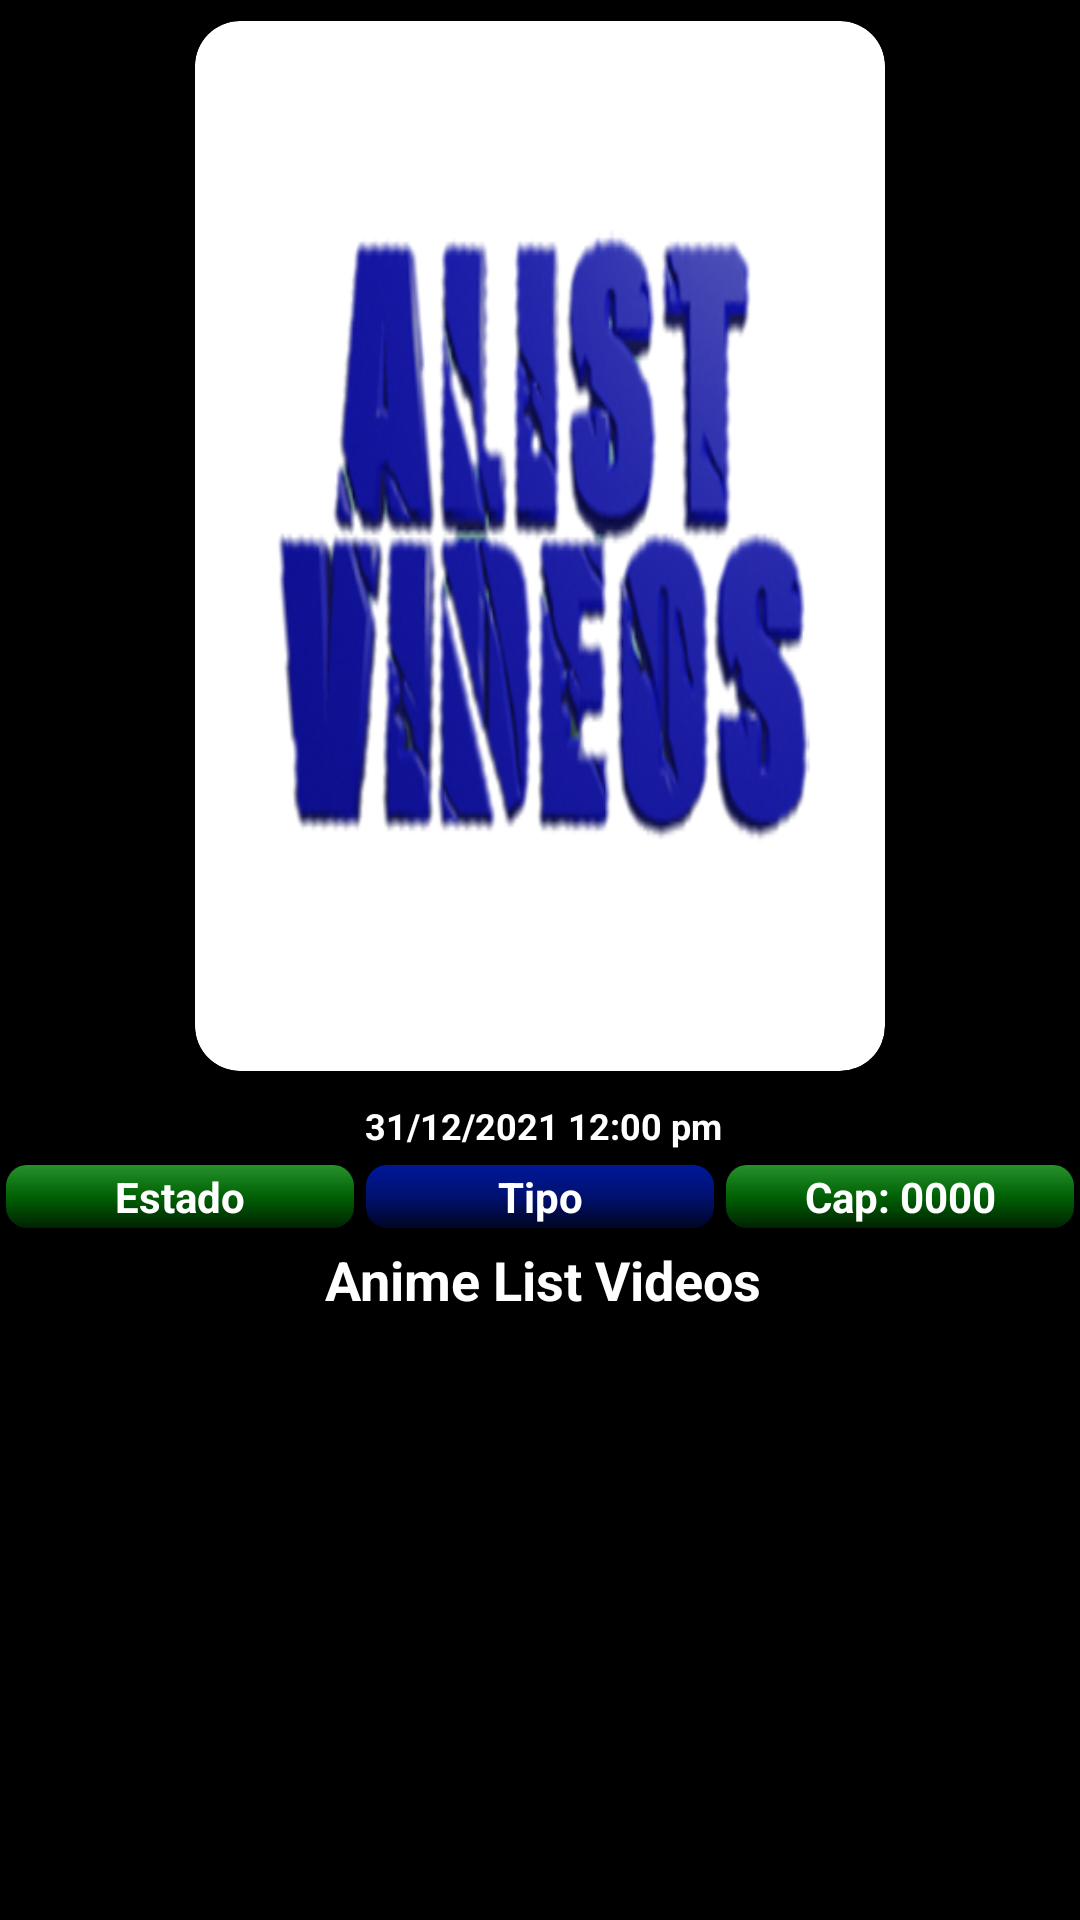

This screen was rendered from an Android layout file. Write that file and the resources it references.
<!-- AndroidManifest.xml: application theme AppTheme -->
<!-- res/layout/auxiliar.xml -->
<?xml version="1.0" encoding="utf-8"?>
<LinearLayout xmlns:android="http://schemas.android.com/apk/res/android"
    xmlns:app="http://schemas.android.com/apk/res-auto"
    android:orientation="vertical"
    android:background="#000"
    android:layout_width="match_parent"
    android:layout_height="wrap_content">


        <LinearLayout
            android:layout_width="match_parent"
            android:layout_height="wrap_content"
            android:layout_gravity="center"
            android:gravity="center"
            android:orientation="vertical">

            <androidx.cardview.widget.CardView
                android:layout_width="wrap_content"
                android:layout_height="0dp"
                android:layout_weight=".9"
                android:elevation="6dp"
                app:cardElevation="7dp"
                app:cardMaxElevation="8dp"
                app:cardCornerRadius="15dp"
                android:layout_margin="7dp">
                <RelativeLayout
                    android:layout_width="match_parent"
                    android:layout_height="match_parent"
                    android:background="@color/transparent">


                    <ImageView
                        android:id="@+id/item_today_iv_image"
                        android:layout_width="230dp"
                        android:layout_height="350dp"
                        android:scaleType="fitXY"
                        android:src="@drawable/logo"/>




                </RelativeLayout>
            </androidx.cardview.widget.CardView>

            <LinearLayout
                android:layout_width="match_parent"
                android:layout_height="wrap_content"
                android:orientation="vertical">

                <TextView
                    android:id="@+id/item_today_tv_date"
                    android:layout_width="match_parent"
                    android:layout_height="wrap_content"
                    android:text="31/12/2021 12:00 pm"
                    android:textStyle="bold"
                    android:ellipsize="marquee"
                    android:marqueeRepeatLimit="marquee_forever"
                    android:background="@color/transparent"
                    android:gravity="center"
                    android:textSize="12sp"
                    android:textColor="#FFFFFF"
                    android:paddingBottom="3dp"
                    android:paddingLeft="5dp"
                    android:paddingRight="3dp"
                    android:paddingTop="3dp"/>

                <LinearLayout
                    android:layout_width="match_parent"
                    android:layout_height="wrap_content"
                    android:gravity="center"
                    android:orientation="horizontal">

                    <TextView
                        android:id="@+id/item_history_tv_status"
                        android:layout_weight=".25"
                        android:layout_width="0dp"
                        android:layout_height="wrap_content"
                        android:text="Estado"
                        android:textStyle="bold"
                        android:background="@drawable/border_text_1"
                        android:gravity="center"
                        android:textColor="#FFFFFF"
                        android:paddingBottom="3dp"
                        android:paddingLeft="7dp"
                        android:paddingRight="7dp"
                        android:paddingTop="3dp"/>

                    <TextView
                        android:id="@+id/item_today_tv_capitule"
                        android:layout_weight=".25"
                        android:layout_width="0dp"
                        android:layout_height="wrap_content"
                        android:text="Tipo"
                        android:textStyle="bold"
                        android:background="@drawable/border_text_3"
                        android:gravity="center"
                        android:textColor="#FFFFFF"
                        android:paddingBottom="3dp"
                        android:paddingLeft="7dp"
                        android:paddingRight="7dp"
                        android:paddingTop="3dp"/>

                    <TextView
                        android:layout_weight=".25"
                        android:layout_width="0dp"
                        android:layout_height="wrap_content"
                        android:text="Cap: 0000"
                        android:textStyle="bold"
                        android:background="@drawable/border_text_1"
                        android:gravity="center"
                        android:textColor="#FFFFFF"
                        android:paddingBottom="3dp"
                        android:paddingLeft="7dp"
                        android:paddingRight="7dp"
                        android:paddingTop="3dp"/>

                </LinearLayout>

                <TextView
                    android:id="@+id/item_today_tv_title"
                    android:layout_width="match_parent"
                    android:layout_height="wrap_content"
                    android:text="@string/app_name"
                    android:textStyle="bold"
                    android:background="@color/transparent"
                    android:gravity="center"
                    android:textSize="18sp"
                    android:textColor="#FFFFFF"
                    android:paddingBottom="3dp"
                    android:paddingLeft="5dp"
                    android:paddingRight="3dp"
                    android:paddingTop="3dp"/>

            </LinearLayout>

        </LinearLayout>


</LinearLayout>
<!-- resources referenced by this layout -->
<resources>
  <color name="transparent">#00000000</color>
  <!-- drawable border_text_1 (drawable) -->
  <?xml version="1.0" encoding="utf-8"?>
  <shape xmlns:android="http://schemas.android.com/apk/res/android"
      android:shape="rectangle">
  
      <corners
          android:radius="7dp"
          />
  
      <stroke
          android:color="#00000000"
          android:width="4dp"/>
  
      <gradient
          android:angle="270"
          android:startColor="#BF34C33B"
          android:centerColor="#BF008106"
          android:endColor="#BF002E02"/>
  
  </shape>
  <!-- drawable border_text_3 (drawable) -->
  <?xml version="1.0" encoding="utf-8"?>
  <shape xmlns:android="http://schemas.android.com/apk/res/android"
      android:shape="rectangle">
  
      <corners
          android:radius="7dp"
          />
  
      <stroke
          android:color="#00000000"
          android:width="4dp"/>
  
      <gradient
          android:angle="270"
          android:startColor="#00189A"
          android:centerColor="#001170"
          android:endColor="#000523"/>
  
  </shape>
  <!-- drawable logo: png bitmap (drawable, 81343 bytes) -->
  <string name="app_name">Anime List Videos</string>
  <style name="AppTheme" parent="Theme.AppCompat.Light.DarkActionBar">
          
          <item name="colorPrimary">@color/colorPrimary</item>
          <item name="colorPrimaryDark">@color/colorPrimaryDark</item>
          <item name="colorAccent">@color/colorAccent</item>
      </style>
  <color name="colorPrimary">#001CB5</color>
  <color name="colorPrimaryDark">#000D55</color>
  <color name="colorAccent">#2196F3</color>
</resources>
